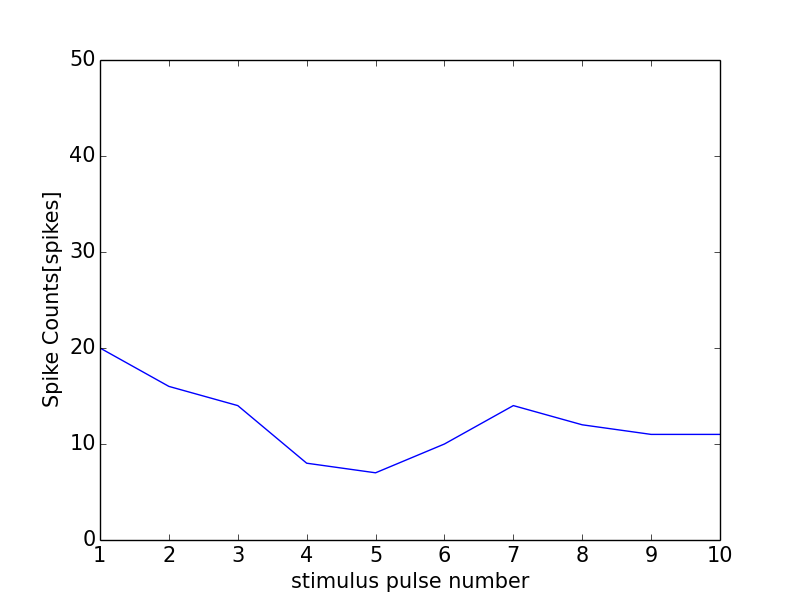

The table this chart was drawn from, first rows:
0, 0.0
0, 0
1, 20
2, 16
3, 14
4, 8
5, 7
6, 10
7, 14
8, 12
9, 11
10, 11
11, 0
